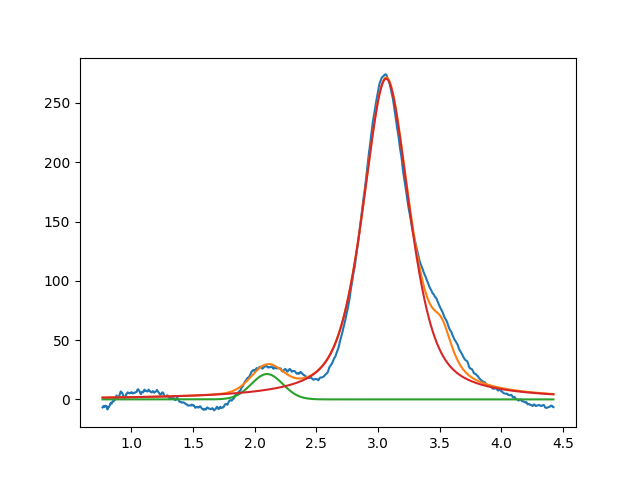

Data behind this chart, as committed beside it:
2.099999999999999645e+00, 2.137502054737047530e+01, 2.999999999916431181e-01, 9.999999999999998890e-01
3.065678590732180187e+00, 2.704372236481901837e+02, 4.492735196712994150e-01, 4.113695720826002766e-01
3.518123366575688582e+00, 2.999999999999999645e+01, 1.999999999999999833e-01, 2.951059700418866005e-01
